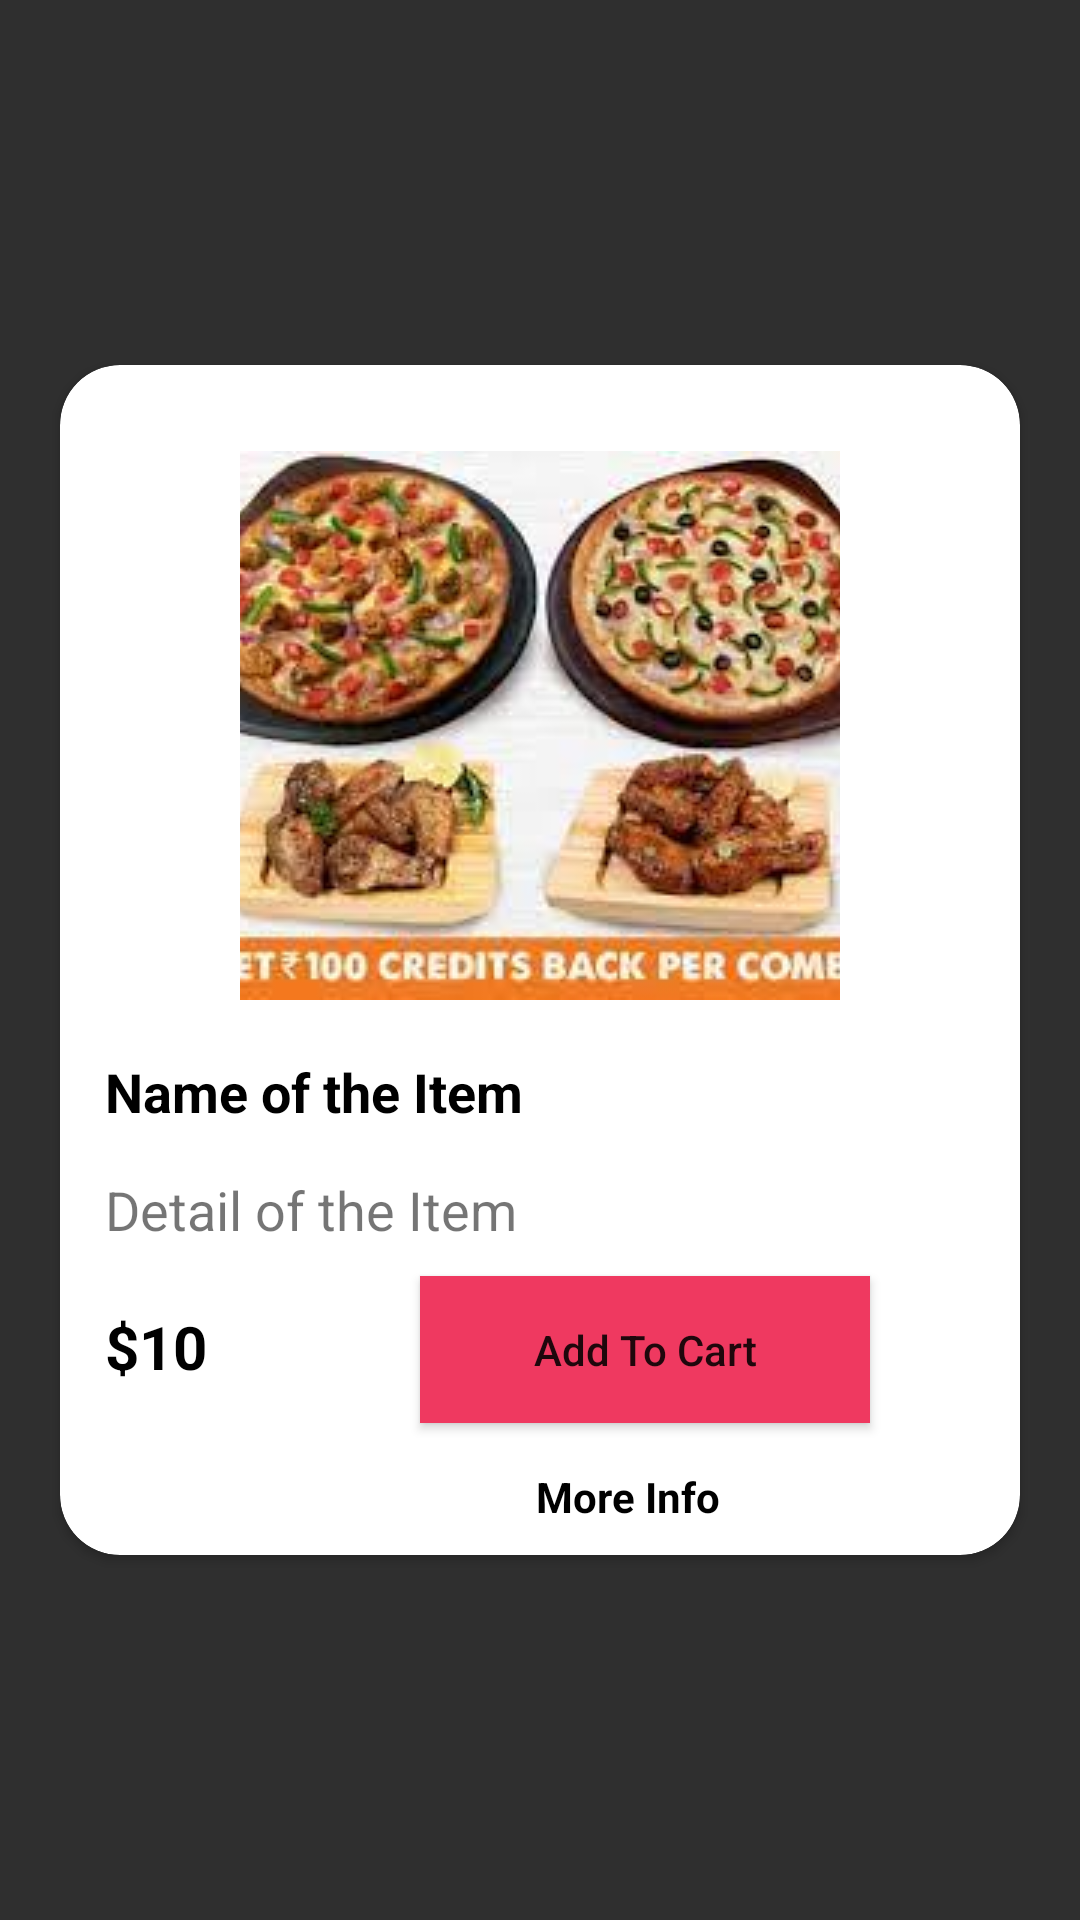

Here is an Android app screen rendered from its layout file. Give the layout XML and the strings, colors and styles it references.
<!-- AndroidManifest.xml: application theme Theme.MojoPizzaClone -->
<!-- res/layout/fragment_detil__item.xml -->
<?xml version="1.0" encoding="utf-8"?>
<androidx.constraintlayout.widget.ConstraintLayout xmlns:android="http://schemas.android.com/apk/res/android"
    xmlns:tools="http://schemas.android.com/tools"
    android:layout_width="match_parent"
    android:layout_height="match_parent"
    xmlns:app="http://schemas.android.com/apk/res-auto"
    android:background="#D0000000"
    tools:context=".Menu.Detailed_Item_Fragment">

    <View
        android:id="@+id/closeBtn"
        android:layout_width="match_parent"
        android:layout_height="match_parent" />

    <ImageView
        android:layout_width="wrap_content"
        android:layout_height="wrap_content"
        android:padding="50dp"
        android:src="@drawable/ic_close"
        app:layout_constraintEnd_toEndOf="parent"
        app:layout_constraintTop_toTopOf="parent" />

    <androidx.cardview.widget.CardView
        android:id="@+id/cardView"
        android:layout_height="wrap_content"
        app:cardCornerRadius="20dp"
        android:layout_margin="20dp"
        app:layout_constraintBottom_toBottomOf="parent"
        android:layout_width="match_parent"
        app:layout_constraintTop_toTopOf="parent">

        <RelativeLayout
            android:background="@drawable/shape2"
            android:layout_width="match_parent"
            android:layout_height="match_parent">

            <ImageView
                android:id="@+id/Trans_Poster_Image"
                android:layout_width="200dp"
                android:layout_height="200dp"
                android:layout_centerHorizontal="true"
                android:layout_marginTop="20dp"
                android:layout_marginBottom="10dp"
                android:scaleType="center"
                android:src="@drawable/big_1" />

            <TextView
                android:id="@+id/Trans_Tv_Show_Name"
                android:layout_width="wrap_content"
                android:layout_height="wrap_content"
                android:layout_below="@+id/Trans_Poster_Image"
                android:layout_marginStart="15dp"
                android:text="Name of the Item"
                android:textColor="@color/black"
                android:textSize="18dp"
                android:textStyle="bold" />

            <TextView
                android:id="@+id/Trans_Tv_Show_Detail"
                android:layout_width="wrap_content"
                android:layout_height="wrap_content"
                android:layout_below="@+id/Trans_Tv_Show_Name"
                android:layout_marginStart="15dp"
                android:layout_marginTop="15dp"
                android:text="Detail of the Item"
                android:textSize="18dp" />

            <TextView
                android:id="@+id/Trans_Tv_Show_Prize"
                android:layout_width="wrap_content"
                android:layout_height="wrap_content"
                android:layout_below="@+id/Trans_Tv_Show_Detail"
                android:layout_marginStart="15dp"
                android:layout_marginTop="20dp"
                android:text="$10"
                android:textColor="@color/black"
                android:textSize="20dp"
                android:textStyle="bold" />

            <Button
                android:id="@+id/Trans_Btn_addToCart"
                android:layout_width="150dp"
                android:layout_height="wrap_content"
                android:layout_below="@+id/Trans_Tv_Show_Detail"
                android:layout_alignParentRight="true"
                android:layout_centerHorizontal="true"
                android:layout_marginTop="10dp"
                android:layout_marginEnd="50dp"
                android:background="#ef3960"
                android:padding="15dp"
                android:text="Add To Cart"
                android:textAllCaps="false" />

            <TextView
                android:id="@+id/Btnmoreinfo"
                android:layout_width="wrap_content"
                android:layout_height="wrap_content"
                android:layout_below="@+id/Trans_Btn_addToCart"
                android:layout_alignParentRight="true"
                android:layout_marginTop="15dp"
                android:layout_marginEnd="100dp"
                android:text="More Info"
                android:textColor="@color/black"
                android:paddingBottom="10dp"
                android:textStyle="bold" />
        </RelativeLayout>
    </androidx.cardview.widget.CardView>
</androidx.constraintlayout.widget.ConstraintLayout>
<!-- resources referenced by this layout -->
<resources>
  <!-- drawable big_1: jpg bitmap (drawable-v24, 11908 bytes) -->
  <style name="Theme.MojoPizzaClone" parent="Theme.MaterialComponents.DayNight.NoActionBar">
          
          <item name="colorPrimary">@color/purple_500</item>
          <item name="colorPrimaryVariant">#F49426</item>
          <item name="colorOnPrimary">@color/white</item>
          
          <item name="colorSecondary">@color/teal_200</item>
          <item name="colorSecondaryVariant">@color/teal_700</item>
          <item name="colorOnSecondary">@color/black</item>
          
          <item name="android:statusBarColor" tools:targetApi="l">?attr/colorPrimaryVariant</item>
          
      </style>
  <!-- not gathered from this repository: default colours our renderer supplied (Android Studio template values) -->
  <color name="purple_500">#FF6200EE</color>
  <color name="teal_200">#FF03DAC5</color>
  <color name="teal_700">#FF018786</color>
  <color name="black">#FF000000</color>
  <color name="white">#FFFFFFFF</color>
</resources>
